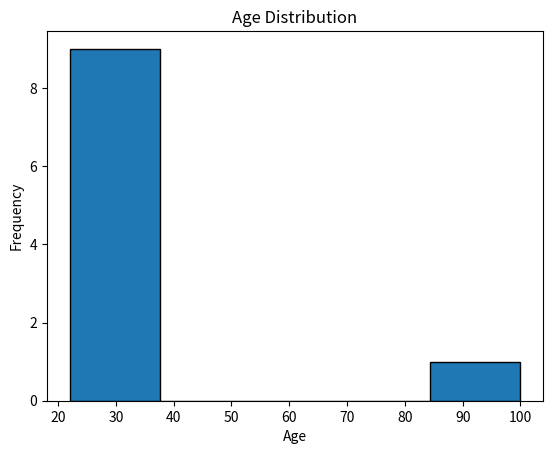
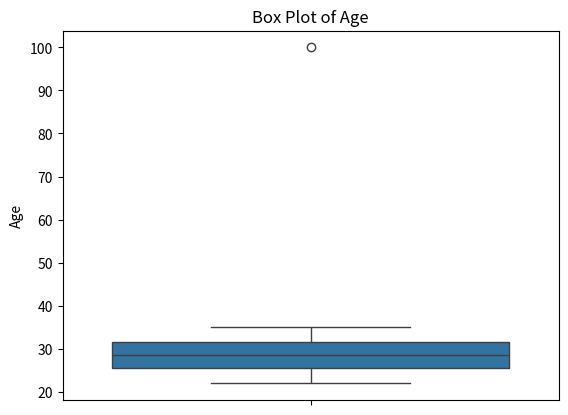
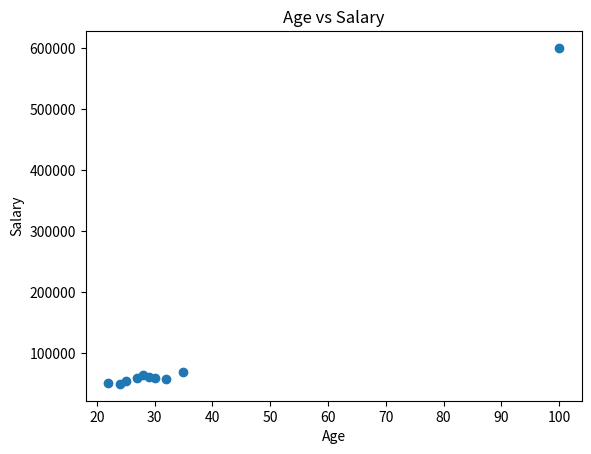
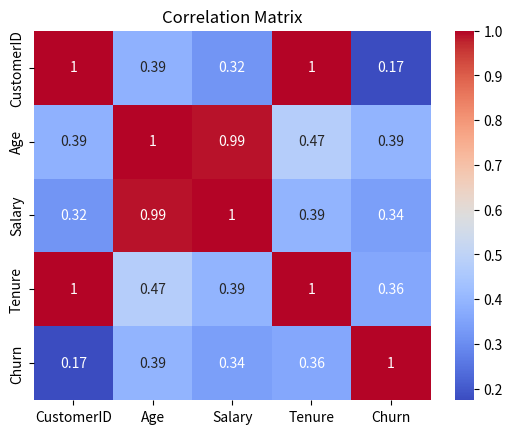

Source code (Python) for these figures, in order:

import pandas as pd
import numpy as np
import matplotlib.pyplot as plt
import seaborn as sns
from scipy.stats import zscore

data = {
    'CustomerID': [1, 2, 3, 4, 5, 6, 7, 8, 9, 10],
    'Age': [24, 27, 22, 32, 29, 25, 30, 100, 28, 35],
    'Salary': [50000, 60000, 52000, 58000, 62000,
               55000, 60000, 600000, 65000, 70000],
    'Tenure': [1, 2, 3, 4, 5, 6, 7, 8, None, 10],
    'Churn': [0, 1, 0, 1, 0, 1, 0, 1, 0, 1]
}

df = pd.DataFrame(data)

print("1. First Five Records:")
print(df.head())

print("\nDataset Information:")
print(df.info())

print("\nColumn Names:")
print(df.columns)


print("\n2. Descriptive Statistics:")
print(df.describe())

print("\nMean:")
print(df['Age'].mean())

print("\nMedian:")
print(df['Age'].median())

print("\nMode:")
print(df['Age'].mode()[0])

print("\nStandard Deviation:")
print(df['Age'].std())

print("\nVariance:")
print(df['Age'].var())

print("\nMinimum:")
print(df['Age'].min())

print("\nMaximum:")
print(df['Age'].max())

print("\nQuantiles:")
print(df['Age'].quantile([0.25, 0.5, 0.75]))



# Histogram
plt.hist(df['Age'].dropna(), bins=5, edgecolor='black')
plt.title('Age Distribution')
plt.xlabel('Age')
plt.ylabel('Frequency')
plt.show()

sns.boxplot(y=df['Age'])
plt.title('Box Plot of Age')
plt.show()

plt.scatter(df['Age'], df['Salary'])
plt.title('Age vs Salary')
plt.xlabel('Age')
plt.ylabel('Salary')
plt.show()

corr_matrix = df.select_dtypes(include='number').corr()
sns.heatmap(corr_matrix, annot=True, cmap='coolwarm')
plt.title('Correlation Matrix')
plt.show()


print("\n4. Missing Values:")
print(df.isnull())

print("\nNumber of Missing Values:")
print(df.isnull().sum())

print("\nAfter Dropping Missing Values:")
print(df.dropna())

df_filled = df.copy()
df_filled = df_filled.fillna(df_filled.mean(numeric_only=True))

print("\nAfter Filling Missing Values:")
print(df_filled)


df_outlier = df_filled.copy()

df_outlier['Age_zscore'] = zscore(df_outlier['Age'])
df_outlier['Salary_zscore'] = zscore(df_outlier['Salary'])

print("\n5. Z-Scores:")
print(df_outlier)

print("\nDetected Outliers:")
print(df_outlier[
    (df_outlier['Age_zscore'].abs() > 3) |
    (df_outlier['Salary_zscore'].abs() > 3)
])


df_no_outliers = df_outlier[
    (df_outlier['Age_zscore'].abs() <= 3) &
    (df_outlier['Salary_zscore'].abs() <= 3)
]

print("\n6. Dataset After Removing Outliers:")
print(df_no_outliers)


def cap_values(series):
    upper_limit = series.mean() + 3 * series.std()
    lower_limit = series.mean() - 3 * series.std()
    return series.clip(lower=lower_limit, upper=upper_limit)


df_outlier['Age_capped'] = cap_values(df_outlier['Age'])
df_outlier['Salary_capped'] = cap_values(df_outlier['Salary'])

print("\n7. Dataset After Capping Outliers:")
print(df_outlier[
    ['Age', 'Age_capped', 'Salary', 'Salary_capped']
])


print("\n8. Remaining Missing Values:")
print(df_filled.isnull().sum())

print("\nRemaining Outliers:")
print(df_no_outliers)

print("\nFinal Cleaned Dataset:")
print(df_no_outliers)



df_no_outliers.to_csv('cleaned_customer_churn.csv', index=False)

print("\n9. Cleaned Dataset Saved Successfully!")
